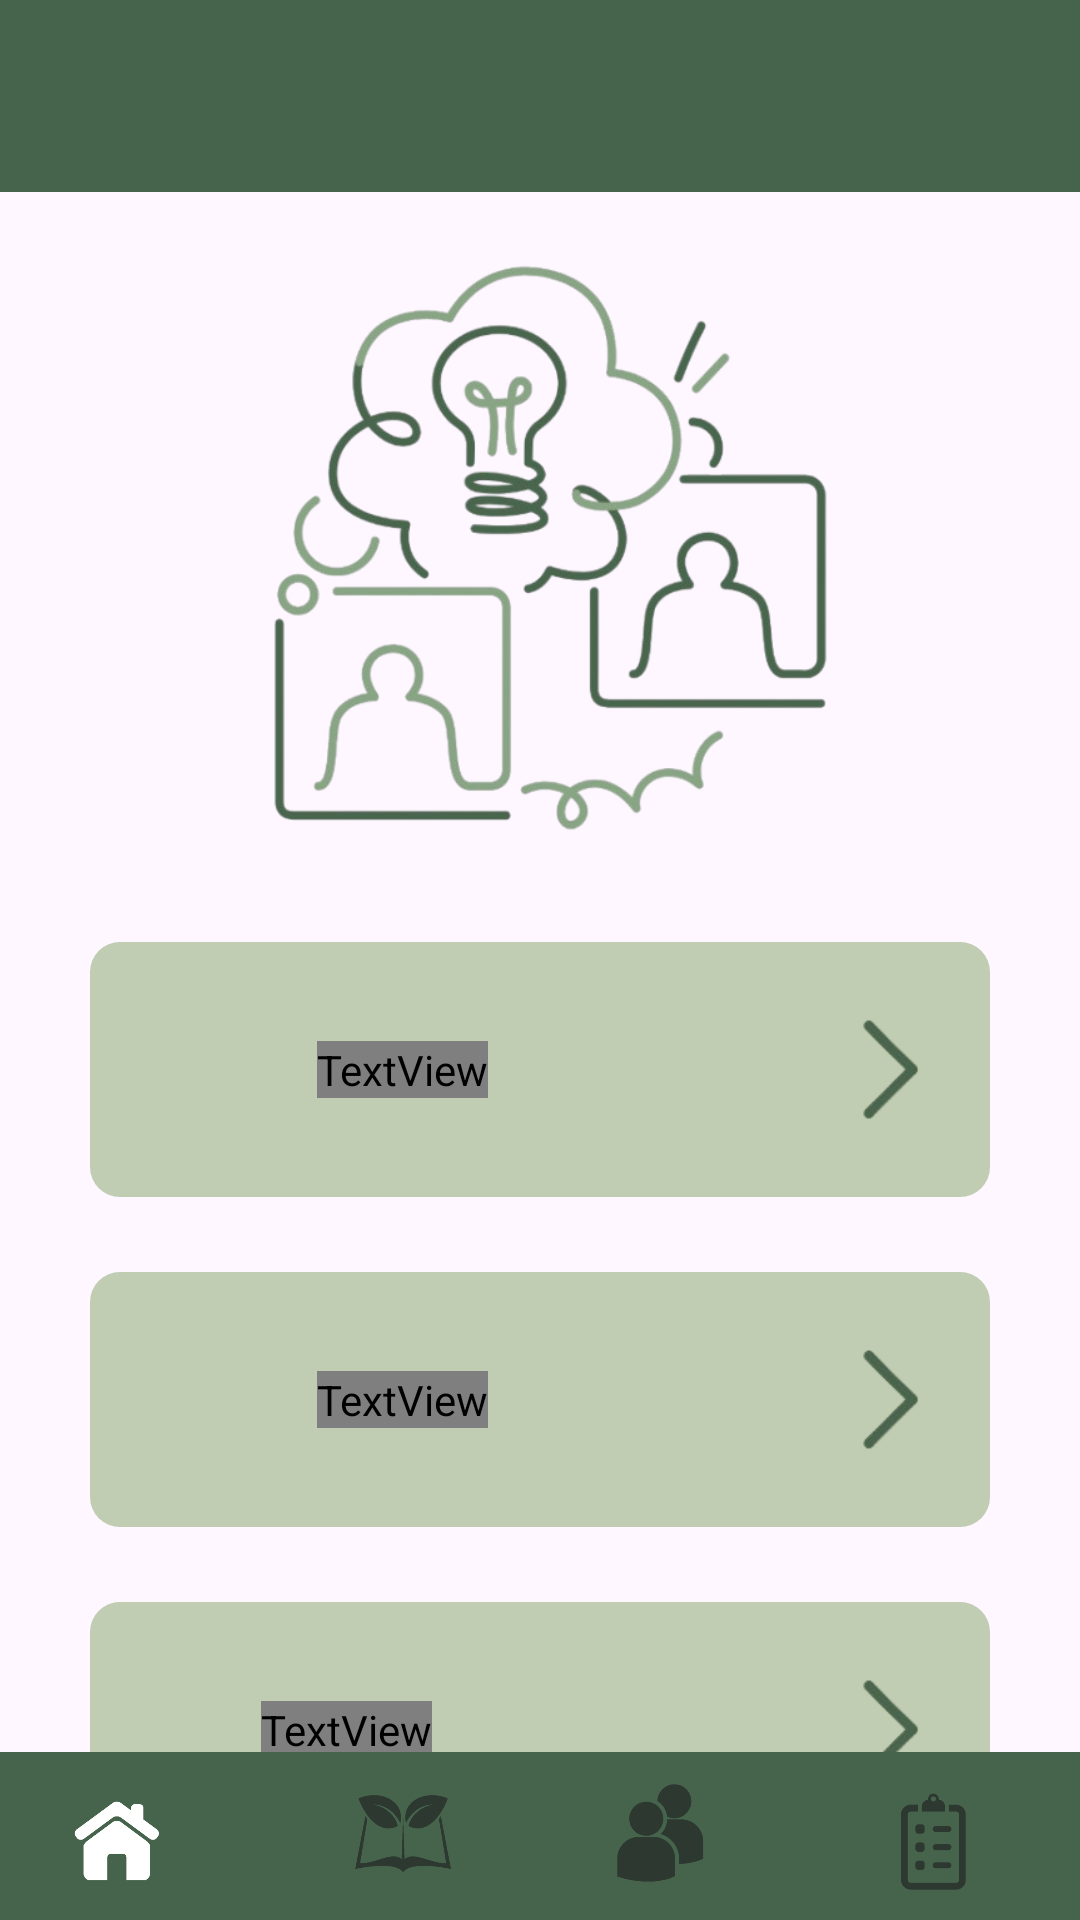

This screen was rendered from an Android layout file. Write that file and the resources it references.
<!-- AndroidManifest.xml: application theme Theme.EcoSynergy -->
<!-- res/layout/activity_collaboration.xml -->
<androidx.constraintlayout.widget.ConstraintLayout
    xmlns:android="http://schemas.android.com/apk/res/android"
    xmlns:app="http://schemas.android.com/apk/res-auto"
    xmlns:tools="http://schemas.android.com/tools"
    android:layout_width="match_parent"
    android:layout_height="match_parent">

    <TextView
        android:id="@+id/CollaborationActivityTitle"
        android:layout_width="wrap_content"
        android:layout_height="wrap_content"
        android:layout_marginTop="12dp"
        android:fontFamily="@font/inria_sans_bold"
        android:text="Collaboration"
        android:textSize="24sp"
        app:layout_constraintEnd_toEndOf="parent"
        app:layout_constraintStart_toStartOf="parent"
        app:layout_constraintTop_toTopOf="parent" />

    
    <include
        android:id="@+id/toolbar"
        layout="@layout/toolbar"
        app:layout_constraintTop_toTopOf="parent" />

    
    <com.google.android.material.bottomnavigation.BottomNavigationView
        android:id="@+id/bottom_navigation"
        android:layout_width="match_parent"
        android:layout_height="wrap_content"
        android:background="@color/primaryColor"
        app:itemIconSize="50dp"
        app:labelVisibilityMode="unlabeled"
        app:menu="@menu/bottom_navigation_menu"
        style="@style/CustomBottomNavigationView"
        app:itemIconTint="@color/custom_icon_tint"
        app:layout_constraintBottom_toBottomOf="parent" />

    <ImageView
        android:id="@+id/collabFirstPageIcon"
        android:layout_width="225dp"
        android:layout_height="199dp"
        android:layout_marginStart="92dp"
        android:layout_marginTop="85dp"
        android:layout_marginEnd="92dp"
        app:layout_constraintEnd_toEndOf="parent"
        app:layout_constraintStart_toStartOf="parent"
        app:layout_constraintTop_toTopOf="parent"
        app:srcCompat="@drawable/collab_firstpage_icon" />

    <ImageView
        android:id="@+id/roundedRectCollab1"
        android:layout_width="300dp"
        android:layout_height="85dp"
        android:layout_marginTop="30dp"
        android:src="@drawable/roundedrect1_collab"
        app:layout_constraintEnd_toEndOf="parent"
        app:layout_constraintStart_toStartOf="parent"
        app:layout_constraintTop_toBottomOf="@+id/collabFirstPageIcon" />

    <ImageView
        android:id="@+id/roundedRectCollab2"
        android:layout_width="300dp"
        android:layout_height="85dp"
        android:layout_marginTop="25dp"
        android:src="@drawable/roundedrect1_collab"
        app:layout_constraintEnd_toEndOf="parent"
        app:layout_constraintStart_toStartOf="parent"
        app:layout_constraintTop_toBottomOf="@+id/roundedRectCollab1" />

    <ImageView
        android:id="@+id/roundedRectCollab3"
        android:layout_width="300dp"
        android:layout_height="85dp"
        android:layout_marginTop="25dp"
        android:src="@drawable/roundedrect1_collab"
        app:layout_constraintEnd_toEndOf="parent"
        app:layout_constraintStart_toStartOf="parent"
        app:layout_constraintTop_toBottomOf="@+id/roundedRectCollab2" />

    <ImageView
        android:id="@+id/arrowIconCollab1"
        android:layout_width="30dp"
        android:layout_height="45dp"
        android:layout_marginEnd="20dp"
        app:layout_constraintBottom_toBottomOf="@+id/roundedRectCollab1"
        app:layout_constraintEnd_toEndOf="@+id/roundedRectCollab1"
        app:layout_constraintTop_toTopOf="@+id/roundedRectCollab1"
        app:srcCompat="@drawable/collab_arrow_icon" />

    <ImageView
        android:id="@+id/arrowIconCollab2"
        android:layout_width="30dp"
        android:layout_height="45dp"
        android:layout_marginEnd="20dp"
        app:layout_constraintBottom_toBottomOf="@+id/roundedRectCollab2"
        app:layout_constraintEnd_toEndOf="@+id/roundedRectCollab2"
        app:layout_constraintTop_toTopOf="@+id/roundedRectCollab2"
        app:srcCompat="@drawable/collab_arrow_icon" />

    <ImageView
        android:id="@+id/arrowIconCollab3"
        android:layout_width="30dp"
        android:layout_height="45dp"
        android:layout_marginEnd="20dp"
        app:layout_constraintBottom_toBottomOf="@+id/roundedRectCollab3"
        app:layout_constraintEnd_toEndOf="@+id/roundedRectCollab3"
        app:layout_constraintTop_toTopOf="@+id/roundedRectCollab3"
        app:srcCompat="@drawable/collab_arrow_icon" />

    <TextView
        android:id="@+id/WorkOnProjectsChoice"
        android:layout_width="wrap_content"
        android:layout_height="wrap_content"
        android:layout_marginEnd="92dp"
        android:fontFamily="@font/inria_sans"
        android:text="Work on Projects"
        android:textSize="18dp"
        app:layout_constraintBottom_toBottomOf="@+id/roundedRectCollab1"
        app:layout_constraintEnd_toEndOf="@+id/roundedRectCollab1"
        app:layout_constraintStart_toStartOf="@+id/roundedRectCollab1"
        app:layout_constraintTop_toTopOf="@+id/roundedRectCollab1" />

    <TextView
        android:id="@+id/DiscussionForumChoice"
        android:layout_width="wrap_content"
        android:layout_height="wrap_content"
        android:layout_marginEnd="92dp"
        android:fontFamily="@font/inria_sans"
        android:text="Discussion Forum"
        android:textSize="18dp"
        app:layout_constraintBottom_toBottomOf="@+id/roundedRectCollab2"
        app:layout_constraintEnd_toEndOf="@+id/roundedRectCollab2"
        app:layout_constraintStart_toStartOf="@+id/roundedRectCollab2"
        app:layout_constraintTop_toTopOf="@+id/roundedRectCollab2" />

    <TextView
        android:id="@+id/OurPartnersChoice"
        android:layout_width="wrap_content"
        android:layout_height="wrap_content"
        android:layout_marginEnd="129dp"
        android:fontFamily="@font/inria_sans"
        android:text="Our Partners"
        android:textSize="18dp"
        app:layout_constraintBottom_toBottomOf="@+id/roundedRectCollab3"
        app:layout_constraintEnd_toEndOf="@+id/roundedRectCollab3"
        app:layout_constraintStart_toStartOf="@+id/roundedRectCollab3"
        app:layout_constraintTop_toTopOf="@+id/roundedRectCollab3" />

</androidx.constraintlayout.widget.ConstraintLayout>
<!-- res/layout/toolbar.xml (included above) -->
<?xml version="1.0" encoding="utf-8"?>
<androidx.appcompat.widget.Toolbar
    xmlns:android="http://schemas.android.com/apk/res/android"
    android:id="@+id/toolbar"
    android:layout_width="match_parent"
    android:layout_height="wrap_content"
    android:background="@color/primaryColor"
    android:theme="@style/ThemeOverlay.AppCompat.Dark.ActionBar"
    android:elevation="4dp"
    android:titleTextColor="@android:color/white" />
<!-- resources referenced by this layout -->
<resources>
  <color name="primaryColor">#46644b</color>
  <!-- drawable collab_arrow_icon: png bitmap (drawable, 2957 bytes) -->
  <!-- drawable collab_firstpage_icon: png bitmap (drawable, 115014 bytes) -->
  <!-- drawable roundedrect1_collab (drawable) -->
  <shape xmlns:android="http://schemas.android.com/apk/res/android"
      android:shape = "rectangle">
      <solid android:color="#C0CDB3"/>
      <corners android:radius="10dp"/>
  </shape>
  <style name="CustomBottomNavigationView" parent="Widget.MaterialComponents.BottomNavigationView">
          <item name="itemBackground">@color/primaryColor</item>
          <item name="itemRippleColor">@null</item>
      </style>
  <style name="Theme.EcoSynergy" parent="Base.Theme.EcoSynergy" />
  <style name="Base.Theme.EcoSynergy" parent="Theme.Material3.DayNight.NoActionBar">
          
          <item name="colorPrimary">@color/primaryColor</item>
          <item name="buttonStyle">@style/CustomButtonStyle</item>
      </style>
  <style name="CustomButtonStyle" parent="Widget.MaterialComponents.Button">
          <item name="backgroundTint">@color/primaryColor</item>
          <item name="android:textColor">@android:color/white</item>
      </style>
</resources>
